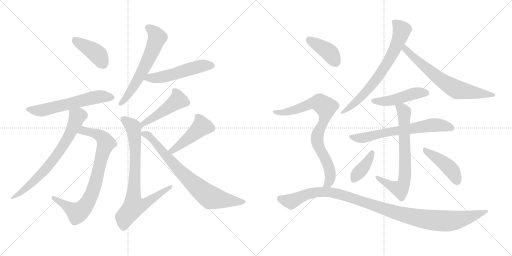
t = 0.00 s
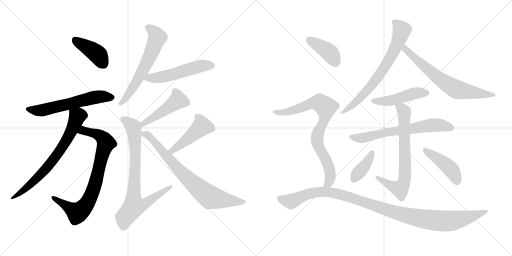
t = 3.04 s
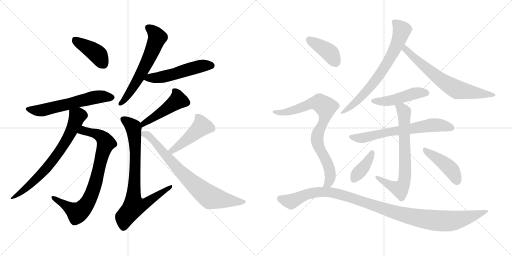
t = 6.08 s
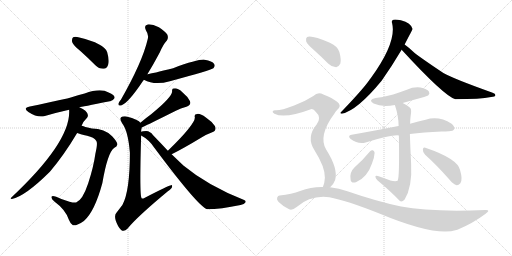
t = 9.12 s
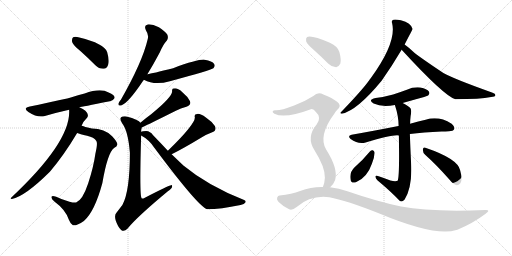
t = 12.16 s
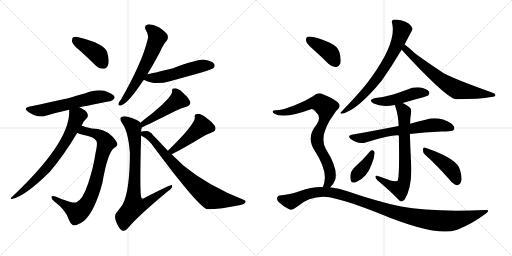
t = 15.20 s

The animated SVG that drew these frames (rendered in a browser with its animation timeline set to each time). Animation: 20 CSS @keyframes rules; one cycle of 15.20 s.

<svg version="1.1" viewBox="0 0 2048 1024" xmlns="http://www.w3.org/2000/svg">
  <g stroke="lightgray" stroke-dasharray="1,1" stroke-width="1" transform="scale(4, 4)">
    <line x1="0" y1="0" x2="256" y2="256"></line>
    <line x1="256" y1="0" x2="0" y2="256"></line>
    <line x1="128" y1="0" x2="128" y2="256"></line>
    <line x1="0" y1="128" x2="256" y2="128"></line>
    <line x1="256" y1="0" x2="512" y2="256"></line>
    <line x1="512" y1="0" x2="256" y2="256"></line>
    <line x1="384" y1="0" x2="384" y2="256"></line>
    <line x1="256" y1="128" x2="512" y2="128"></line>
  </g>
<g transform="scale(1, -1) translate(0, -850)">
   <style type="text/css">
    @keyframes keyframes0 {
      from {
       stroke: black;
       stroke-dashoffset: 411;
       stroke-width: 128;
       }
       57% {
       animation-timing-function: step-end;
       stroke: black;
       stroke-dashoffset: 0;
       stroke-width: 128;
       }
       to {
       stroke: black;
       stroke-width: 1024;
       }
       }
       #make-me-a-hanzi-animation-0 {
         animation: keyframes0 0.584473s both;
         animation-delay: 0.000000s;
         animation-timing-function: linear;
       }
    @keyframes keyframes1 {
      from {
       stroke: black;
       stroke-dashoffset: 594;
       stroke-width: 128;
       }
       66% {
       animation-timing-function: step-end;
       stroke: black;
       stroke-dashoffset: 0;
       stroke-width: 128;
       }
       to {
       stroke: black;
       stroke-width: 1024;
       }
       }
       #make-me-a-hanzi-animation-1 {
         animation: keyframes1 0.733398s both;
         animation-delay: 0.584473s;
         animation-timing-function: linear;
       }
    @keyframes keyframes2 {
      from {
       stroke: black;
       stroke-dashoffset: 808;
       stroke-width: 128;
       }
       72% {
       animation-timing-function: step-end;
       stroke: black;
       stroke-dashoffset: 0;
       stroke-width: 128;
       }
       to {
       stroke: black;
       stroke-width: 1024;
       }
       }
       #make-me-a-hanzi-animation-2 {
         animation: keyframes2 0.907552s both;
         animation-delay: 1.317871s;
         animation-timing-function: linear;
       }
    @keyframes keyframes3 {
      from {
       stroke: black;
       stroke-dashoffset: 716;
       stroke-width: 128;
       }
       70% {
       animation-timing-function: step-end;
       stroke: black;
       stroke-dashoffset: 0;
       stroke-width: 128;
       }
       to {
       stroke: black;
       stroke-width: 1024;
       }
       }
       #make-me-a-hanzi-animation-3 {
         animation: keyframes3 0.832682s both;
         animation-delay: 2.225423s;
         animation-timing-function: linear;
       }
    @keyframes keyframes4 {
      from {
       stroke: black;
       stroke-dashoffset: 615;
       stroke-width: 128;
       }
       67% {
       animation-timing-function: step-end;
       stroke: black;
       stroke-dashoffset: 0;
       stroke-width: 128;
       }
       to {
       stroke: black;
       stroke-width: 1024;
       }
       }
       #make-me-a-hanzi-animation-4 {
         animation: keyframes4 0.750488s both;
         animation-delay: 3.058105s;
         animation-timing-function: linear;
       }
    @keyframes keyframes5 {
      from {
       stroke: black;
       stroke-dashoffset: 525;
       stroke-width: 128;
       }
       63% {
       animation-timing-function: step-end;
       stroke: black;
       stroke-dashoffset: 0;
       stroke-width: 128;
       }
       to {
       stroke: black;
       stroke-width: 1024;
       }
       }
       #make-me-a-hanzi-animation-5 {
         animation: keyframes5 0.677246s both;
         animation-delay: 3.808593s;
         animation-timing-function: linear;
       }
    @keyframes keyframes6 {
      from {
       stroke: black;
       stroke-dashoffset: 470;
       stroke-width: 128;
       }
       60% {
       animation-timing-function: step-end;
       stroke: black;
       stroke-dashoffset: 0;
       stroke-width: 128;
       }
       to {
       stroke: black;
       stroke-width: 1024;
       }
       }
       #make-me-a-hanzi-animation-6 {
         animation: keyframes6 0.632487s both;
         animation-delay: 4.485839s;
         animation-timing-function: linear;
       }
    @keyframes keyframes7 {
      from {
       stroke: black;
       stroke-dashoffset: 796;
       stroke-width: 128;
       }
       72% {
       animation-timing-function: step-end;
       stroke: black;
       stroke-dashoffset: 0;
       stroke-width: 128;
       }
       to {
       stroke: black;
       stroke-width: 1024;
       }
       }
       #make-me-a-hanzi-animation-7 {
         animation: keyframes7 0.897786s both;
         animation-delay: 5.118326s;
         animation-timing-function: linear;
       }
    @keyframes keyframes8 {
      from {
       stroke: black;
       stroke-dashoffset: 462;
       stroke-width: 128;
       }
       60% {
       animation-timing-function: step-end;
       stroke: black;
       stroke-dashoffset: 0;
       stroke-width: 128;
       }
       to {
       stroke: black;
       stroke-width: 1024;
       }
       }
       #make-me-a-hanzi-animation-8 {
         animation: keyframes8 0.625977s both;
         animation-delay: 6.016112s;
         animation-timing-function: linear;
       }
    @keyframes keyframes9 {
      from {
       stroke: black;
       stroke-dashoffset: 765;
       stroke-width: 128;
       }
       71% {
       animation-timing-function: step-end;
       stroke: black;
       stroke-dashoffset: 0;
       stroke-width: 128;
       }
       to {
       stroke: black;
       stroke-width: 1024;
       }
       }
       #make-me-a-hanzi-animation-9 {
         animation: keyframes9 0.872559s both;
         animation-delay: 6.642089s;
         animation-timing-function: linear;
       }
    @keyframes keyframes10 {
      from {
       stroke: black;
       stroke-dashoffset: 712;
       stroke-width: 128;
       }
       70% {
       animation-timing-function: step-end;
       stroke: black;
       stroke-dashoffset: 0;
       stroke-width: 128;
       }
       to {
       stroke: black;
       stroke-width: 1024;
       }
       }
       #make-me-a-hanzi-animation-10 {
         animation: keyframes10 0.829427s both;
         animation-delay: 7.514648s;
         animation-timing-function: linear;
       }
    @keyframes keyframes11 {
      from {
       stroke: black;
       stroke-dashoffset: 679;
       stroke-width: 128;
       }
       69% {
       animation-timing-function: step-end;
       stroke: black;
       stroke-dashoffset: 0;
       stroke-width: 128;
       }
       to {
       stroke: black;
       stroke-width: 1024;
       }
       }
       #make-me-a-hanzi-animation-11 {
         animation: keyframes11 0.802572s both;
         animation-delay: 8.344075s;
         animation-timing-function: linear;
       }
    @keyframes keyframes12 {
      from {
       stroke: black;
       stroke-dashoffset: 469;
       stroke-width: 128;
       }
       60% {
       animation-timing-function: step-end;
       stroke: black;
       stroke-dashoffset: 0;
       stroke-width: 128;
       }
       to {
       stroke: black;
       stroke-width: 1024;
       }
       }
       #make-me-a-hanzi-animation-12 {
         animation: keyframes12 0.631673s both;
         animation-delay: 9.146647s;
         animation-timing-function: linear;
       }
    @keyframes keyframes13 {
      from {
       stroke: black;
       stroke-dashoffset: 665;
       stroke-width: 128;
       }
       68% {
       animation-timing-function: step-end;
       stroke: black;
       stroke-dashoffset: 0;
       stroke-width: 128;
       }
       to {
       stroke: black;
       stroke-width: 1024;
       }
       }
       #make-me-a-hanzi-animation-13 {
         animation: keyframes13 0.791178s both;
         animation-delay: 9.778320s;
         animation-timing-function: linear;
       }
    @keyframes keyframes14 {
      from {
       stroke: black;
       stroke-dashoffset: 710;
       stroke-width: 128;
       }
       70% {
       animation-timing-function: step-end;
       stroke: black;
       stroke-dashoffset: 0;
       stroke-width: 128;
       }
       to {
       stroke: black;
       stroke-width: 1024;
       }
       }
       #make-me-a-hanzi-animation-14 {
         animation: keyframes14 0.827799s both;
         animation-delay: 10.569498s;
         animation-timing-function: linear;
       }
    @keyframes keyframes15 {
      from {
       stroke: black;
       stroke-dashoffset: 387;
       stroke-width: 128;
       }
       56% {
       animation-timing-function: step-end;
       stroke: black;
       stroke-dashoffset: 0;
       stroke-width: 128;
       }
       to {
       stroke: black;
       stroke-width: 1024;
       }
       }
       #make-me-a-hanzi-animation-15 {
         animation: keyframes15 0.564941s both;
         animation-delay: 11.397297s;
         animation-timing-function: linear;
       }
    @keyframes keyframes16 {
      from {
       stroke: black;
       stroke-dashoffset: 439;
       stroke-width: 128;
       }
       59% {
       animation-timing-function: step-end;
       stroke: black;
       stroke-dashoffset: 0;
       stroke-width: 128;
       }
       to {
       stroke: black;
       stroke-width: 1024;
       }
       }
       #make-me-a-hanzi-animation-16 {
         animation: keyframes16 0.607259s both;
         animation-delay: 11.962238s;
         animation-timing-function: linear;
       }
    @keyframes keyframes17 {
      from {
       stroke: black;
       stroke-dashoffset: 403;
       stroke-width: 128;
       }
       57% {
       animation-timing-function: step-end;
       stroke: black;
       stroke-dashoffset: 0;
       stroke-width: 128;
       }
       to {
       stroke: black;
       stroke-width: 1024;
       }
       }
       #make-me-a-hanzi-animation-17 {
         animation: keyframes17 0.577962s both;
         animation-delay: 12.569497s;
         animation-timing-function: linear;
       }
    @keyframes keyframes18 {
      from {
       stroke: black;
       stroke-dashoffset: 815;
       stroke-width: 128;
       }
       73% {
       animation-timing-function: step-end;
       stroke: black;
       stroke-dashoffset: 0;
       stroke-width: 128;
       }
       to {
       stroke: black;
       stroke-width: 1024;
       }
       }
       #make-me-a-hanzi-animation-18 {
         animation: keyframes18 0.913249s both;
         animation-delay: 13.147459s;
         animation-timing-function: linear;
       }
    @keyframes keyframes19 {
      from {
       stroke: black;
       stroke-dashoffset: 1096;
       stroke-width: 128;
       }
       78% {
       animation-timing-function: step-end;
       stroke: black;
       stroke-dashoffset: 0;
       stroke-width: 128;
       }
       to {
       stroke: black;
       stroke-width: 1024;
       }
       }
       #make-me-a-hanzi-animation-19 {
         animation: keyframes19 1.141927s both;
         animation-delay: 14.060708s;
         animation-timing-function: linear;
       }
</style>
<path d="M 322.5 645.5 Q 350.5 620.5 381.5 589.5 Q 396.5 574.5 414.5 575.5 Q 427.5 575.5 432.5 591.5 Q 438.5 607.5 428.5 642.5 Q 416.5 676.5 317.5 700.5 Q 299.5 704.5 292.5 701.5 Q 286.5 697.5 288.5 682.5 Q 292.5 669.5 322.5 645.5 Z" fill="lightgray"></path> 
<path d="M 317.5 421.5 Q 323.5 422.5 439.5 445.5 Q 449.5 444.5 458.5 458.5 Q 459.5 471.5 434.5 480.5 Q 401.5 498.5 338.5 476.5 Q 311.5 470.5 286.5 461.5 Q 267.5 455.5 119.5 424.5 Q 89.5 418.5 113.5 402.5 Q 150.5 378.5 179.5 386.5 Q 222.5 399.5 276.5 411.5 L 317.5 421.5 Z" fill="lightgray"></path> 
<path d="M 308.5 318.5 Q 318.5 314.5 348.5 307.5 Q 376.5 301.5 385.5 286.5 Q 391.5 276.5 381.5 235.5 Q 374.5 183.5 352.5 116.5 Q 330.5 50.5 304.5 40.5 Q 292.5 36.5 245.5 54.5 Q 211.5 70.5 206.5 64.5 Q 202.5 55.5 217.5 44.5 Q 262.5 11.5 275.5 -28.5 Q 281.5 -44.5 291.5 -50.5 Q 304.5 -54.5 335.5 -33.5 Q 378.5 3.5 409.5 118.5 Q 430.5 241.5 457.5 259.5 Q 467.5 263.5 469.5 272.5 Q 470.5 281.5 448.5 305.5 Q 418.5 336.5 367.5 336.5 Q 355.5 339.5 341.5 342.5 Q 334.5 345.5 326.5 347.5 C 297.5 356.5 279.5 327.5 308.5 318.5 Z" fill="lightgray"></path> 
<path d="M 326.5 347.5 Q 330.5 362.5 346.5 377.5 Q 352.5 381.5 351.5 390.5 Q 348.5 408.5 317.5 421.5 C 290.5 434.5 276.5 441.5 276.5 411.5 Q 285.5 285.5 45.5 60.5 Q 38.5 56.5 47.5 54.5 Q 99.5 64.5 199.5 163.5 Q 256.5 230.5 308.5 318.5 L 326.5 347.5 Z" fill="lightgray"></path> 
<path d="M 589.5 553.5 Q 613.5 592.5 639.5 641.5 Q 652.5 672.5 667.5 688.5 Q 674.5 698.5 669.5 711.5 Q 663.5 723.5 635.5 741.5 Q 608.5 754.5 590.5 752.5 Q 574.5 749.5 583.5 729.5 Q 596.5 710.5 590.5 692.5 Q 569.5 602.5 483.5 451.5 Q 474.5 441.5 473.5 435.5 Q 472.5 425.5 484.5 428.5 Q 512.5 437.5 572.5 527.5 Q 573.5 528.5 575.5 531.5 L 589.5 553.5 Z" fill="lightgray"></path> 
<path d="M 575.5 531.5 Q 618.5 507.5 679.5 525.5 Q 844.5 570.5 853.5 577.5 Q 862.5 586.5 856.5 594.5 Q 849.5 606.5 818.5 611.5 Q 794.5 614.5 692.5 577.5 Q 607.5 556.5 589.5 553.5 C 560.5 547.5 548.5 544.5 575.5 531.5 Z" fill="lightgray"></path> 
<path d="M 566.5 340.5 Q 599.5 355.5 703.5 407.5 Q 722.5 417.5 745.5 423.5 Q 766.5 429.5 759.5 446.5 Q 750.5 464.5 729.5 481.5 Q 710.5 497.5 698.5 496.5 Q 686.5 497.5 688.5 484.5 Q 688.5 462.5 604.5 393.5 Q 583.5 378.5 561.5 359.5 C 538.5 340.5 539.5 327.5 566.5 340.5 Z" fill="lightgray"></path> 
<path d="M 564.5 323.5 Q 564.5 333.5 566.5 337.5 Q 566.5 338.5 566.5 340.5 C 567.5 354.5 567.5 354.5 561.5 359.5 Q 555.5 371.5 505.5 384.5 Q 489.5 385.5 484.5 381.5 Q 477.5 374.5 488.5 357.5 Q 512.5 327.5 519.5 239.5 Q 519.5 85.5 489.5 30.5 Q 479.5 17.5 466.5 0.5 Q 456.5 -9.5 462.5 -30.5 Q 471.5 -57.5 484.5 -69.5 Q 496.5 -78.5 509.5 -64.5 Q 549.5 -15.5 671.5 85.5 Q 687.5 95.5 688.5 104.5 Q 689.5 110.5 684.5 109.5 Q 675.5 109.5 577.5 58.5 Q 570.5 54.5 566.5 57.5 Q 557.5 63.5 564.5 308.5 L 564.5 323.5 Z" fill="lightgray"></path> 
<path d="M 686.5 233.5 Q 731.5 255.5 802.5 298.5 Q 821.5 311.5 846.5 320.5 Q 868.5 327.5 859.5 346.5 Q 847.5 364.5 823.5 380.5 Q 801.5 396.5 788.5 394.5 Q 775.5 394.5 779.5 380.5 Q 779.5 352.5 671.5 247.5 C 650.5 226.5 659.5 220.5 686.5 233.5 Z" fill="lightgray"></path> 
<path d="M 671.5 247.5 Q 643.5 277.5 611.5 310.5 Q 601.5 325.5 584.5 326.5 Q 569.5 326.5 564.5 323.5 C 545.5 320.5 545.5 320.5 564.5 308.5 Q 595.5 292.5 616.5 260.5 Q 793.5 23.5 828.5 13.5 Q 882.5 13.5 962.5 30.5 Q 977.5 33.5 981.5 40.5 Q 985.5 47.5 976.5 50.5 Q 831.5 107.5 733.5 188.5 Q 711.5 209.5 686.5 233.5 L 671.5 247.5 Z" fill="lightgray"></path> 
<path d="M 1618.5 672.0 Q 1649.5 732.0 1650.5 734.0 Q 1644.5 758.0 1603.5 769.0 Q 1582.5 773.0 1573.5 771.0 Q 1564.5 768.0 1568.5 757.0 Q 1587.5 681.0 1483.5 538.0 Q 1479.5 534.0 1475.5 527.0 Q 1444.5 485.0 1364.5 402.0 Q 1357.5 396.0 1367.5 395.0 Q 1428.5 408.0 1526.5 527.0 Q 1568.5 587.0 1606.5 651.0 L 1618.5 672.0 Z" fill="lightgray"></path> 
<path d="M 1606.5 651.0 Q 1777.5 465.0 1821.5 453.0 Q 1920.5 453.0 1964.5 462.0 Q 1980.5 463.0 1981.5 469.0 Q 1982.5 475.0 1970.5 479.0 Q 1811.5 536.0 1773.5 558.0 Q 1683.5 618.0 1657.5 639.0 Q 1635.5 660.0 1618.5 672.0 C 1594.5 690.0 1586.5 673.0 1606.5 651.0 Z" fill="lightgray"></path> 
<path d="M 1610.5 438.0 Q 1644.5 448.0 1685.5 459.0 Q 1709.5 466.0 1713.5 469.0 Q 1720.5 476.0 1715.5 484.0 Q 1708.5 494.0 1681.5 500.0 Q 1653.5 503.0 1627.5 491.0 Q 1600.5 481.0 1572.5 472.0 Q 1541.5 463.0 1502.5 458.0 Q 1469.5 451.0 1494.5 436.0 Q 1527.5 420.0 1579.5 430.0 L 1610.5 438.0 Z" fill="lightgray"></path> 
<path d="M 1639.5 314.0 Q 1693.5 321.0 1766.5 324.0 Q 1782.5 324.0 1795.5 325.0 Q 1813.5 326.0 1816.5 333.0 Q 1820.5 343.0 1806.5 355.0 Q 1754.5 388.0 1702.5 371.0 Q 1674.5 365.0 1640.5 355.0 L 1594.5 346.0 Q 1587.5 346.0 1583.5 344.0 Q 1502.5 328.0 1406.5 311.0 Q 1388.5 308.0 1402.5 294.0 Q 1432.5 272.0 1462.5 280.0 Q 1573.5 313.0 1595.5 308.0 L 1639.5 314.0 Z" fill="lightgray"></path> 
<path d="M 1561.5 128.0 Q 1539.5 137.0 1511.5 146.0 Q 1501.5 149.0 1501.5 143.0 Q 1502.5 137.0 1509.5 129.0 Q 1563.5 84.0 1598.5 47.0 Q 1607.5 40.0 1618.5 52.0 Q 1649.5 103.0 1644.5 194.0 Q 1640.5 278.0 1639.5 314.0 L 1640.5 355.0 Q 1640.5 370.0 1642.5 386.0 Q 1646.5 408.0 1642.5 416.0 Q 1635.5 425.0 1610.5 438.0 C 1584.5 453.0 1570.5 459.0 1579.5 430.0 Q 1594.5 385.0 1594.5 346.0 L 1595.5 308.0 Q 1598.5 140.0 1590.5 127.0 Q 1581.5 123.0 1561.5 128.0 Z" fill="lightgray"></path> 
<path d="M 1480.5 245.0 Q 1452.5 211.0 1418.5 181.0 Q 1396.5 160.0 1402.5 131.0 Q 1403.5 116.0 1423.5 121.0 Q 1468.5 139.0 1487.5 195.0 Q 1497.5 219.0 1498.5 239.0 Q 1497.5 246.0 1491.5 249.0 Q 1484.5 250.0 1480.5 245.0 Z" fill="lightgray"></path> 
<path d="M 1700.5 231.0 Q 1745.5 191.0 1797.5 132.0 Q 1812.5 113.0 1826.5 109.0 Q 1833.5 108.0 1841.5 117.0 Q 1851.5 130.0 1840.5 169.0 Q 1831.5 215.0 1701.5 259.0 Q 1692.5 263.0 1691.5 252.0 Q 1690.5 240.0 1700.5 231.0 Z" fill="lightgray"></path> 
<path d="M 1255.5 650.0 Q 1283.5 625.0 1313.5 595.0 Q 1326.5 582.0 1344.5 581.0 Q 1354.5 582.0 1361.5 596.0 Q 1365.5 611.0 1357.5 642.0 Q 1351.5 664.0 1319.5 679.0 Q 1246.5 710.0 1228.5 702.0 Q 1222.5 698.0 1224.5 685.0 Q 1228.5 673.0 1255.5 650.0 Z" fill="lightgray"></path> 
<path d="M 1320.5 101.0 Q 1333.5 111.0 1340.5 130.0 Q 1353.5 175.0 1304.5 252.0 Q 1271.5 307.0 1338.5 397.0 Q 1341.5 404.0 1347.5 409.0 Q 1369.5 428.0 1348.5 443.0 Q 1329.5 458.0 1293.5 472.0 Q 1271.5 484.0 1253.5 466.0 Q 1219.5 444.0 1176.5 428.0 Q 1118.5 406.0 1100.5 409.0 Q 1093.5 409.0 1090.5 404.0 Q 1089.5 400.0 1097.5 395.0 Q 1139.5 374.0 1243.5 413.0 Q 1253.5 416.0 1263.5 402.0 Q 1287.5 381.0 1266.5 352.0 Q 1223.5 301.0 1258.5 248.0 Q 1300.5 182.0 1299.5 139.0 Q 1298.5 117.0 1291.5 102.0 C 1282.5 73.0 1300.5 79.0 1320.5 101.0 Z" fill="lightgray"></path> 
<path d="M 1291.5 102.0 Q 1245.5 103.0 1200.5 86.0 Q 1167.5 73.0 1118.5 68.0 Q 1111.5 68.0 1108.5 59.0 Q 1105.5 52.0 1114.5 42.0 Q 1132.5 24.0 1156.5 13.0 Q 1168.5 7.0 1186.5 22.0 Q 1243.5 71.0 1317.5 61.0 Q 1383.5 49.0 1517.5 -4.0 Q 1739.5 -97.0 1825.5 -70.0 Q 1826.5 -69.0 1829.5 -69.0 Q 1890.5 -44.0 1942.5 -5.0 Q 1964.5 11.0 1941.5 10.0 Q 1722.5 1.0 1604.5 24.0 Q 1511.5 43.0 1389.5 85.0 Q 1355.5 98.0 1320.5 101.0 L 1291.5 102.0 Z" fill="lightgray"></path> 
      <clipPath id="make-me-a-hanzi-clip-0">
      <path d="M 322.5 645.5 Q 350.5 620.5 381.5 589.5 Q 396.5 574.5 414.5 575.5 Q 427.5 575.5 432.5 591.5 Q 438.5 607.5 428.5 642.5 Q 416.5 676.5 317.5 700.5 Q 299.5 704.5 292.5 701.5 Q 286.5 697.5 288.5 682.5 Q 292.5 669.5 322.5 645.5 Z" fill="lightgray"></path>
      </clipPath>
      <path clip-path="url(#make-me-a-hanzi-clip-0)" d="M 298.5 693.5 L 389.5 633.5 L 413.5 594.5 " fill="none" id="make-me-a-hanzi-animation-0" stroke-dasharray="283 566" stroke-linecap="round"></path>

      <clipPath id="make-me-a-hanzi-clip-1">
      <path d="M 317.5 421.5 Q 323.5 422.5 439.5 445.5 Q 449.5 444.5 458.5 458.5 Q 459.5 471.5 434.5 480.5 Q 401.5 498.5 338.5 476.5 Q 311.5 470.5 286.5 461.5 Q 267.5 455.5 119.5 424.5 Q 89.5 418.5 113.5 402.5 Q 150.5 378.5 179.5 386.5 Q 222.5 399.5 276.5 411.5 L 317.5 421.5 Z" fill="lightgray"></path>
      </clipPath>
      <path clip-path="url(#make-me-a-hanzi-clip-1)" d="M 114.5 414.5 L 169.5 409.5 L 383.5 461.5 L 446.5 459.5 " fill="none" id="make-me-a-hanzi-animation-1" stroke-dasharray="466 932" stroke-linecap="round"></path>

      <clipPath id="make-me-a-hanzi-clip-2">
      <path d="M 308.5 318.5 Q 318.5 314.5 348.5 307.5 Q 376.5 301.5 385.5 286.5 Q 391.5 276.5 381.5 235.5 Q 374.5 183.5 352.5 116.5 Q 330.5 50.5 304.5 40.5 Q 292.5 36.5 245.5 54.5 Q 211.5 70.5 206.5 64.5 Q 202.5 55.5 217.5 44.5 Q 262.5 11.5 275.5 -28.5 Q 281.5 -44.5 291.5 -50.5 Q 304.5 -54.5 335.5 -33.5 Q 378.5 3.5 409.5 118.5 Q 430.5 241.5 457.5 259.5 Q 467.5 263.5 469.5 272.5 Q 470.5 281.5 448.5 305.5 Q 418.5 336.5 367.5 336.5 Q 355.5 339.5 341.5 342.5 Q 334.5 345.5 326.5 347.5 C 297.5 356.5 279.5 327.5 308.5 318.5 Z" fill="lightgray"></path>
      </clipPath>
      <path clip-path="url(#make-me-a-hanzi-clip-2)" d="M 314.5 321.5 L 333.5 328.5 L 388.5 314.5 L 408.5 301.5 L 424.5 278.5 L 362.5 63.5 L 340.5 25.5 L 309.5 -0.5 L 211.5 60.5 " fill="none" id="make-me-a-hanzi-animation-2" stroke-dasharray="680 1360" stroke-linecap="round"></path>

      <clipPath id="make-me-a-hanzi-clip-3">
      <path d="M 326.5 347.5 Q 330.5 362.5 346.5 377.5 Q 352.5 381.5 351.5 390.5 Q 348.5 408.5 317.5 421.5 C 290.5 434.5 276.5 441.5 276.5 411.5 Q 285.5 285.5 45.5 60.5 Q 38.5 56.5 47.5 54.5 Q 99.5 64.5 199.5 163.5 Q 256.5 230.5 308.5 318.5 L 326.5 347.5 Z" fill="lightgray"></path>
      </clipPath>
      <path clip-path="url(#make-me-a-hanzi-clip-3)" d="M 284.5 407.5 L 309.5 385.5 L 284.5 323.5 L 252.5 266.5 L 163.5 152.5 L 87.5 83.5 L 68.5 69.5 L 54.5 68.5 L 51.5 59.5 " fill="none" id="make-me-a-hanzi-animation-3" stroke-dasharray="588 1176" stroke-linecap="round"></path>

      <clipPath id="make-me-a-hanzi-clip-4">
      <path d="M 589.5 553.5 Q 613.5 592.5 639.5 641.5 Q 652.5 672.5 667.5 688.5 Q 674.5 698.5 669.5 711.5 Q 663.5 723.5 635.5 741.5 Q 608.5 754.5 590.5 752.5 Q 574.5 749.5 583.5 729.5 Q 596.5 710.5 590.5 692.5 Q 569.5 602.5 483.5 451.5 Q 474.5 441.5 473.5 435.5 Q 472.5 425.5 484.5 428.5 Q 512.5 437.5 572.5 527.5 Q 573.5 528.5 575.5 531.5 L 589.5 553.5 Z" fill="lightgray"></path>
      </clipPath>
      <path clip-path="url(#make-me-a-hanzi-clip-4)" d="M 592.5 739.5 L 617.5 721.5 L 629.5 700.5 L 591.5 607.5 L 550.5 528.5 L 481.5 436.5 " fill="none" id="make-me-a-hanzi-animation-4" stroke-dasharray="487 974" stroke-linecap="round"></path>

      <clipPath id="make-me-a-hanzi-clip-5">
      <path d="M 575.5 531.5 Q 618.5 507.5 679.5 525.5 Q 844.5 570.5 853.5 577.5 Q 862.5 586.5 856.5 594.5 Q 849.5 606.5 818.5 611.5 Q 794.5 614.5 692.5 577.5 Q 607.5 556.5 589.5 553.5 C 560.5 547.5 548.5 544.5 575.5 531.5 Z" fill="lightgray"></path>
      </clipPath>
      <path clip-path="url(#make-me-a-hanzi-clip-5)" d="M 584.5 533.5 L 650.5 542.5 L 814.5 588.5 L 846.5 587.5 " fill="none" id="make-me-a-hanzi-animation-5" stroke-dasharray="397 794" stroke-linecap="round"></path>

      <clipPath id="make-me-a-hanzi-clip-6">
      <path d="M 566.5 340.5 Q 599.5 355.5 703.5 407.5 Q 722.5 417.5 745.5 423.5 Q 766.5 429.5 759.5 446.5 Q 750.5 464.5 729.5 481.5 Q 710.5 497.5 698.5 496.5 Q 686.5 497.5 688.5 484.5 Q 688.5 462.5 604.5 393.5 Q 583.5 378.5 561.5 359.5 C 538.5 340.5 539.5 327.5 566.5 340.5 Z" fill="lightgray"></path>
      </clipPath>
      <path clip-path="url(#make-me-a-hanzi-clip-6)" d="M 701.5 484.5 L 711.5 448.5 L 585.5 364.5 L 568.5 346.5 " fill="none" id="make-me-a-hanzi-animation-6" stroke-dasharray="342 684" stroke-linecap="round"></path>

      <clipPath id="make-me-a-hanzi-clip-7">
      <path d="M 564.5 323.5 Q 564.5 333.5 566.5 337.5 Q 566.5 338.5 566.5 340.5 C 567.5 354.5 567.5 354.5 561.5 359.5 Q 555.5 371.5 505.5 384.5 Q 489.5 385.5 484.5 381.5 Q 477.5 374.5 488.5 357.5 Q 512.5 327.5 519.5 239.5 Q 519.5 85.5 489.5 30.5 Q 479.5 17.5 466.5 0.5 Q 456.5 -9.5 462.5 -30.5 Q 471.5 -57.5 484.5 -69.5 Q 496.5 -78.5 509.5 -64.5 Q 549.5 -15.5 671.5 85.5 Q 687.5 95.5 688.5 104.5 Q 689.5 110.5 684.5 109.5 Q 675.5 109.5 577.5 58.5 Q 570.5 54.5 566.5 57.5 Q 557.5 63.5 564.5 308.5 L 564.5 323.5 Z" fill="lightgray"></path>
      </clipPath>
      <path clip-path="url(#make-me-a-hanzi-clip-7)" d="M 491.5 374.5 L 511.5 363.5 L 534.5 334.5 L 543.5 238.5 L 535.5 25.5 L 554.5 26.5 L 588.5 40.5 L 683.5 104.5 " fill="none" id="make-me-a-hanzi-animation-7" stroke-dasharray="668 1336" stroke-linecap="round"></path>

      <clipPath id="make-me-a-hanzi-clip-8">
      <path d="M 686.5 233.5 Q 731.5 255.5 802.5 298.5 Q 821.5 311.5 846.5 320.5 Q 868.5 327.5 859.5 346.5 Q 847.5 364.5 823.5 380.5 Q 801.5 396.5 788.5 394.5 Q 775.5 394.5 779.5 380.5 Q 779.5 352.5 671.5 247.5 C 650.5 226.5 659.5 220.5 686.5 233.5 Z" fill="lightgray"></path>
      </clipPath>
      <path clip-path="url(#make-me-a-hanzi-clip-8)" d="M 786.5 385.5 L 797.5 374.5 L 807.5 345.5 L 753.5 296.5 L 689.5 251.5 L 688.5 242.5 " fill="none" id="make-me-a-hanzi-animation-8" stroke-dasharray="334 668" stroke-linecap="round"></path>

      <clipPath id="make-me-a-hanzi-clip-9">
      <path d="M 671.5 247.5 Q 643.5 277.5 611.5 310.5 Q 601.5 325.5 584.5 326.5 Q 569.5 326.5 564.5 323.5 C 545.5 320.5 545.5 320.5 564.5 308.5 Q 595.5 292.5 616.5 260.5 Q 793.5 23.5 828.5 13.5 Q 882.5 13.5 962.5 30.5 Q 977.5 33.5 981.5 40.5 Q 985.5 47.5 976.5 50.5 Q 831.5 107.5 733.5 188.5 Q 711.5 209.5 686.5 233.5 L 671.5 247.5 Z" fill="lightgray"></path>
      </clipPath>
      <path clip-path="url(#make-me-a-hanzi-clip-9)" d="M 570.5 316.5 L 596.5 306.5 L 718.5 166.5 L 831.5 67.5 L 870.5 54.5 L 973.5 42.5 " fill="none" id="make-me-a-hanzi-animation-9" stroke-dasharray="637 1274" stroke-linecap="round"></path>

      <clipPath id="make-me-a-hanzi-clip-10">
      <path d="M 1618.5 672.0 Q 1649.5 732.0 1650.5 734.0 Q 1644.5 758.0 1603.5 769.0 Q 1582.5 773.0 1573.5 771.0 Q 1564.5 768.0 1568.5 757.0 Q 1587.5 681.0 1483.5 538.0 Q 1479.5 534.0 1475.5 527.0 Q 1444.5 485.0 1364.5 402.0 Q 1357.5 396.0 1367.5 395.0 Q 1428.5 408.0 1526.5 527.0 Q 1568.5 587.0 1606.5 651.0 L 1618.5 672.0 Z" fill="lightgray"></path>
      </clipPath>
      <path clip-path="url(#make-me-a-hanzi-clip-10)" d="M 1579.5 761.0 L 1607.5 729.0 L 1568.5 631.0 L 1514.5 544.0 L 1477.5 497.0 L 1417.5 436.0 L 1388.5 412.0 L 1373.5 408.0 L 1371.5 401.0 " fill="none" id="make-me-a-hanzi-animation-10" stroke-dasharray="584 1168" stroke-linecap="round"></path>

      <clipPath id="make-me-a-hanzi-clip-11">
      <path d="M 1606.5 651.0 Q 1777.5 465.0 1821.5 453.0 Q 1920.5 453.0 1964.5 462.0 Q 1980.5 463.0 1981.5 469.0 Q 1982.5 475.0 1970.5 479.0 Q 1811.5 536.0 1773.5 558.0 Q 1683.5 618.0 1657.5 639.0 Q 1635.5 660.0 1618.5 672.0 C 1594.5 690.0 1586.5 673.0 1606.5 651.0 Z" fill="lightgray"></path>
      </clipPath>
      <path clip-path="url(#make-me-a-hanzi-clip-11)" d="M 1619.5 664.0 L 1622.5 648.0 L 1633.5 644.0 L 1693.5 586.0 L 1764.5 529.0 L 1814.5 498.0 L 1871.5 483.0 L 1973.5 472.0 " fill="none" id="make-me-a-hanzi-animation-11" stroke-dasharray="551 1102" stroke-linecap="round"></path>

      <clipPath id="make-me-a-hanzi-clip-12">
      <path d="M 1610.5 438.0 Q 1644.5 448.0 1685.5 459.0 Q 1709.5 466.0 1713.5 469.0 Q 1720.5 476.0 1715.5 484.0 Q 1708.5 494.0 1681.5 500.0 Q 1653.5 503.0 1627.5 491.0 Q 1600.5 481.0 1572.5 472.0 Q 1541.5 463.0 1502.5 458.0 Q 1469.5 451.0 1494.5 436.0 Q 1527.5 420.0 1579.5 430.0 L 1610.5 438.0 Z" fill="lightgray"></path>
      </clipPath>
      <path clip-path="url(#make-me-a-hanzi-clip-12)" d="M 1495.5 448.0 L 1568.5 448.0 L 1652.5 475.0 L 1704.5 478.0 " fill="none" id="make-me-a-hanzi-animation-12" stroke-dasharray="341 682" stroke-linecap="round"></path>

      <clipPath id="make-me-a-hanzi-clip-13">
      <path d="M 1639.5 314.0 Q 1693.5 321.0 1766.5 324.0 Q 1782.5 324.0 1795.5 325.0 Q 1813.5 326.0 1816.5 333.0 Q 1820.5 343.0 1806.5 355.0 Q 1754.5 388.0 1702.5 371.0 Q 1674.5 365.0 1640.5 355.0 L 1594.5 346.0 Q 1587.5 346.0 1583.5 344.0 Q 1502.5 328.0 1406.5 311.0 Q 1388.5 308.0 1402.5 294.0 Q 1432.5 272.0 1462.5 280.0 Q 1573.5 313.0 1595.5 308.0 L 1639.5 314.0 Z" fill="lightgray"></path>
      </clipPath>
      <path clip-path="url(#make-me-a-hanzi-clip-13)" d="M 1404.5 302.0 L 1441.5 297.0 L 1469.5 301.0 L 1537.5 319.0 L 1727.5 350.0 L 1762.5 349.0 L 1806.5 338.0 " fill="none" id="make-me-a-hanzi-animation-13" stroke-dasharray="537 1074" stroke-linecap="round"></path>

      <clipPath id="make-me-a-hanzi-clip-14">
      <path d="M 1561.5 128.0 Q 1539.5 137.0 1511.5 146.0 Q 1501.5 149.0 1501.5 143.0 Q 1502.5 137.0 1509.5 129.0 Q 1563.5 84.0 1598.5 47.0 Q 1607.5 40.0 1618.5 52.0 Q 1649.5 103.0 1644.5 194.0 Q 1640.5 278.0 1639.5 314.0 L 1640.5 355.0 Q 1640.5 370.0 1642.5 386.0 Q 1646.5 408.0 1642.5 416.0 Q 1635.5 425.0 1610.5 438.0 C 1584.5 453.0 1570.5 459.0 1579.5 430.0 Q 1594.5 385.0 1594.5 346.0 L 1595.5 308.0 Q 1598.5 140.0 1590.5 127.0 Q 1581.5 123.0 1561.5 128.0 Z" fill="lightgray"></path>
      </clipPath>
      <path clip-path="url(#make-me-a-hanzi-clip-14)" d="M 1586.5 424.0 L 1608.5 413.0 L 1616.5 398.0 L 1620.5 152.0 L 1615.5 119.0 L 1597.5 94.0 L 1507.5 142.0 " fill="none" id="make-me-a-hanzi-animation-14" stroke-dasharray="582 1164" stroke-linecap="round"></path>

      <clipPath id="make-me-a-hanzi-clip-15">
      <path d="M 1480.5 245.0 Q 1452.5 211.0 1418.5 181.0 Q 1396.5 160.0 1402.5 131.0 Q 1403.5 116.0 1423.5 121.0 Q 1468.5 139.0 1487.5 195.0 Q 1497.5 219.0 1498.5 239.0 Q 1497.5 246.0 1491.5 249.0 Q 1484.5 250.0 1480.5 245.0 Z" fill="lightgray"></path>
      </clipPath>
      <path clip-path="url(#make-me-a-hanzi-clip-15)" d="M 1488.5 240.0 L 1465.5 195.0 L 1415.5 132.0 " fill="none" id="make-me-a-hanzi-animation-15" stroke-dasharray="259 518" stroke-linecap="round"></path>

      <clipPath id="make-me-a-hanzi-clip-16">
      <path d="M 1700.5 231.0 Q 1745.5 191.0 1797.5 132.0 Q 1812.5 113.0 1826.5 109.0 Q 1833.5 108.0 1841.5 117.0 Q 1851.5 130.0 1840.5 169.0 Q 1831.5 215.0 1701.5 259.0 Q 1692.5 263.0 1691.5 252.0 Q 1690.5 240.0 1700.5 231.0 Z" fill="lightgray"></path>
      </clipPath>
      <path clip-path="url(#make-me-a-hanzi-clip-16)" d="M 1701.5 248.0 L 1800.5 176.0 L 1816.5 154.0 L 1827.5 123.0 " fill="none" id="make-me-a-hanzi-animation-16" stroke-dasharray="311 622" stroke-linecap="round"></path>

      <clipPath id="make-me-a-hanzi-clip-17">
      <path d="M 1255.5 650.0 Q 1283.5 625.0 1313.5 595.0 Q 1326.5 582.0 1344.5 581.0 Q 1354.5 582.0 1361.5 596.0 Q 1365.5 611.0 1357.5 642.0 Q 1351.5 664.0 1319.5 679.0 Q 1246.5 710.0 1228.5 702.0 Q 1222.5 698.0 1224.5 685.0 Q 1228.5 673.0 1255.5 650.0 Z" fill="lightgray"></path>
      </clipPath>
      <path clip-path="url(#make-me-a-hanzi-clip-17)" d="M 1234.5 694.0 L 1310.5 646.0 L 1323.5 634.0 L 1341.5 599.0 " fill="none" id="make-me-a-hanzi-animation-17" stroke-dasharray="275 550" stroke-linecap="round"></path>

      <clipPath id="make-me-a-hanzi-clip-18">
      <path d="M 1320.5 101.0 Q 1333.5 111.0 1340.5 130.0 Q 1353.5 175.0 1304.5 252.0 Q 1271.5 307.0 1338.5 397.0 Q 1341.5 404.0 1347.5 409.0 Q 1369.5 428.0 1348.5 443.0 Q 1329.5 458.0 1293.5 472.0 Q 1271.5 484.0 1253.5 466.0 Q 1219.5 444.0 1176.5 428.0 Q 1118.5 406.0 1100.5 409.0 Q 1093.5 409.0 1090.5 404.0 Q 1089.5 400.0 1097.5 395.0 Q 1139.5 374.0 1243.5 413.0 Q 1253.5 416.0 1263.5 402.0 Q 1287.5 381.0 1266.5 352.0 Q 1223.5 301.0 1258.5 248.0 Q 1300.5 182.0 1299.5 139.0 Q 1298.5 117.0 1291.5 102.0 C 1282.5 73.0 1300.5 79.0 1320.5 101.0 Z" fill="lightgray"></path>
      </clipPath>
      <path clip-path="url(#make-me-a-hanzi-clip-18)" d="M 1097.5 402.0 L 1123.5 399.0 L 1160.5 405.0 L 1262.5 439.0 L 1278.5 439.0 L 1303.5 421.0 L 1301.5 383.0 L 1272.5 320.0 L 1268.5 296.0 L 1275.5 263.0 L 1309.5 199.0 L 1320.5 159.0 L 1317.5 124.0 L 1298.5 105.0 " fill="none" id="make-me-a-hanzi-animation-18" stroke-dasharray="687 1374" stroke-linecap="round"></path>

      <clipPath id="make-me-a-hanzi-clip-19">
      <path d="M 1291.5 102.0 Q 1245.5 103.0 1200.5 86.0 Q 1167.5 73.0 1118.5 68.0 Q 1111.5 68.0 1108.5 59.0 Q 1105.5 52.0 1114.5 42.0 Q 1132.5 24.0 1156.5 13.0 Q 1168.5 7.0 1186.5 22.0 Q 1243.5 71.0 1317.5 61.0 Q 1383.5 49.0 1517.5 -4.0 Q 1739.5 -97.0 1825.5 -70.0 Q 1826.5 -69.0 1829.5 -69.0 Q 1890.5 -44.0 1942.5 -5.0 Q 1964.5 11.0 1941.5 10.0 Q 1722.5 1.0 1604.5 24.0 Q 1511.5 43.0 1389.5 85.0 Q 1355.5 98.0 1320.5 101.0 L 1291.5 102.0 Z" fill="lightgray"></path>
      </clipPath>
      <path clip-path="url(#make-me-a-hanzi-clip-19)" d="M 1121.5 55.0 L 1163.5 44.0 L 1242.5 77.0 L 1284.5 83.0 L 1326.5 80.0 L 1620.5 -11.0 L 1747.5 -33.0 L 1821.5 -31.0 L 1903.5 -11.0 L 1931.5 2.0 " fill="none" id="make-me-a-hanzi-animation-19" stroke-dasharray="968 1936" stroke-linecap="round"></path>

</g>
</svg>
